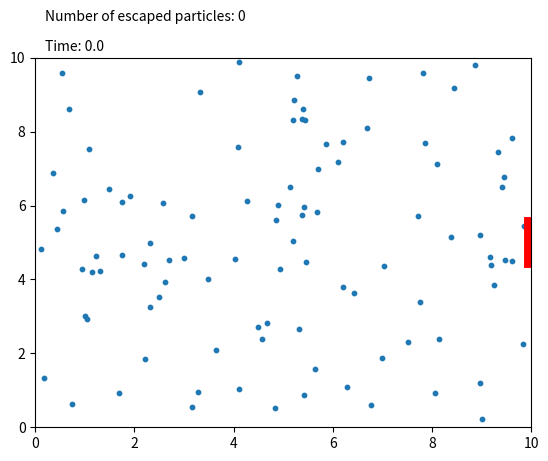

Recreate this plot in Python.
#!/usr/bin/env python3
# Written by Edward Troccoli, 2025
import numpy as np
import matplotlib.pyplot as plt
import matplotlib.animation as animation

#---------------------Initalising Parameters-----------------------------------

N = 100 # particles in the simulation

W, H = 10, 10 # dimensions of the box, width x height

# position of the hole/apperture 
y_pos = H / 2     
hole_height = 1.0         
x_pos = W                

# general constants are set to be zero
T = 10.0  # temperature
m = 1.0  # mass                
k = 1.0  # boltzmann constant              
sigma = np.sqrt(k * T / m) # max velocity

# radius of each particle
radius = 0.1 

# set particle positions such that they can only just touch the walls,
# and velocities to be random between the max velocity we define above
x = np.random.uniform(radius, W - radius, N)
y = np.random.uniform(radius, H - radius, N)
vx = np.random.normal(0, sigma, N)
vy = np.random.normal(0, sigma, N)

# set net momentum to be zero, equivalent to avg velocity being zero as
# the mass is the same for all of them
vx -= np.mean(vx)
vy -= np.mean(vy)

# track the escaped particles, including the time at which they escape and
# the total number of escaped particles
escaped = np.zeros(N, dtype=bool)
escape_times = []
escape_count = 0

# track the time, timestep and total steps taken
current_time = 0.0
dt = 0.005
steps = 400

#construction of the axis
fig, ax = plt.subplots()
scat = ax.scatter(x, y, s=10)
time_text = ax.text(0.02, 1.02, 'Time: '+str(current_time), transform=ax.transAxes)
escape_text = ax.text(0.02, 1.10, 'Number of escaped particles: '+str(escape_count), transform=ax.transAxes)
ax.set_xlim(0, W)
ax.set_ylim(0, H)

# visualisation of the hole, placed in the middle of the right barrier
ax.plot([W, W], [y_pos - hole_height/2, y_pos + hole_height/2], color='red', linewidth=10)


#--------------------Defining Functions----------------------------------------     

# function to update each frame in the animation. Here I will update the position at each
# timestep and then it will check for collisions and if the particles have escaped and 
# correct accordingly
def update(frame):
    global x, y, vx, vy, escaped, escape_count, current_time

    current_time += dt

    # update position of the particles
    x += vx * dt
    y += vy * dt
